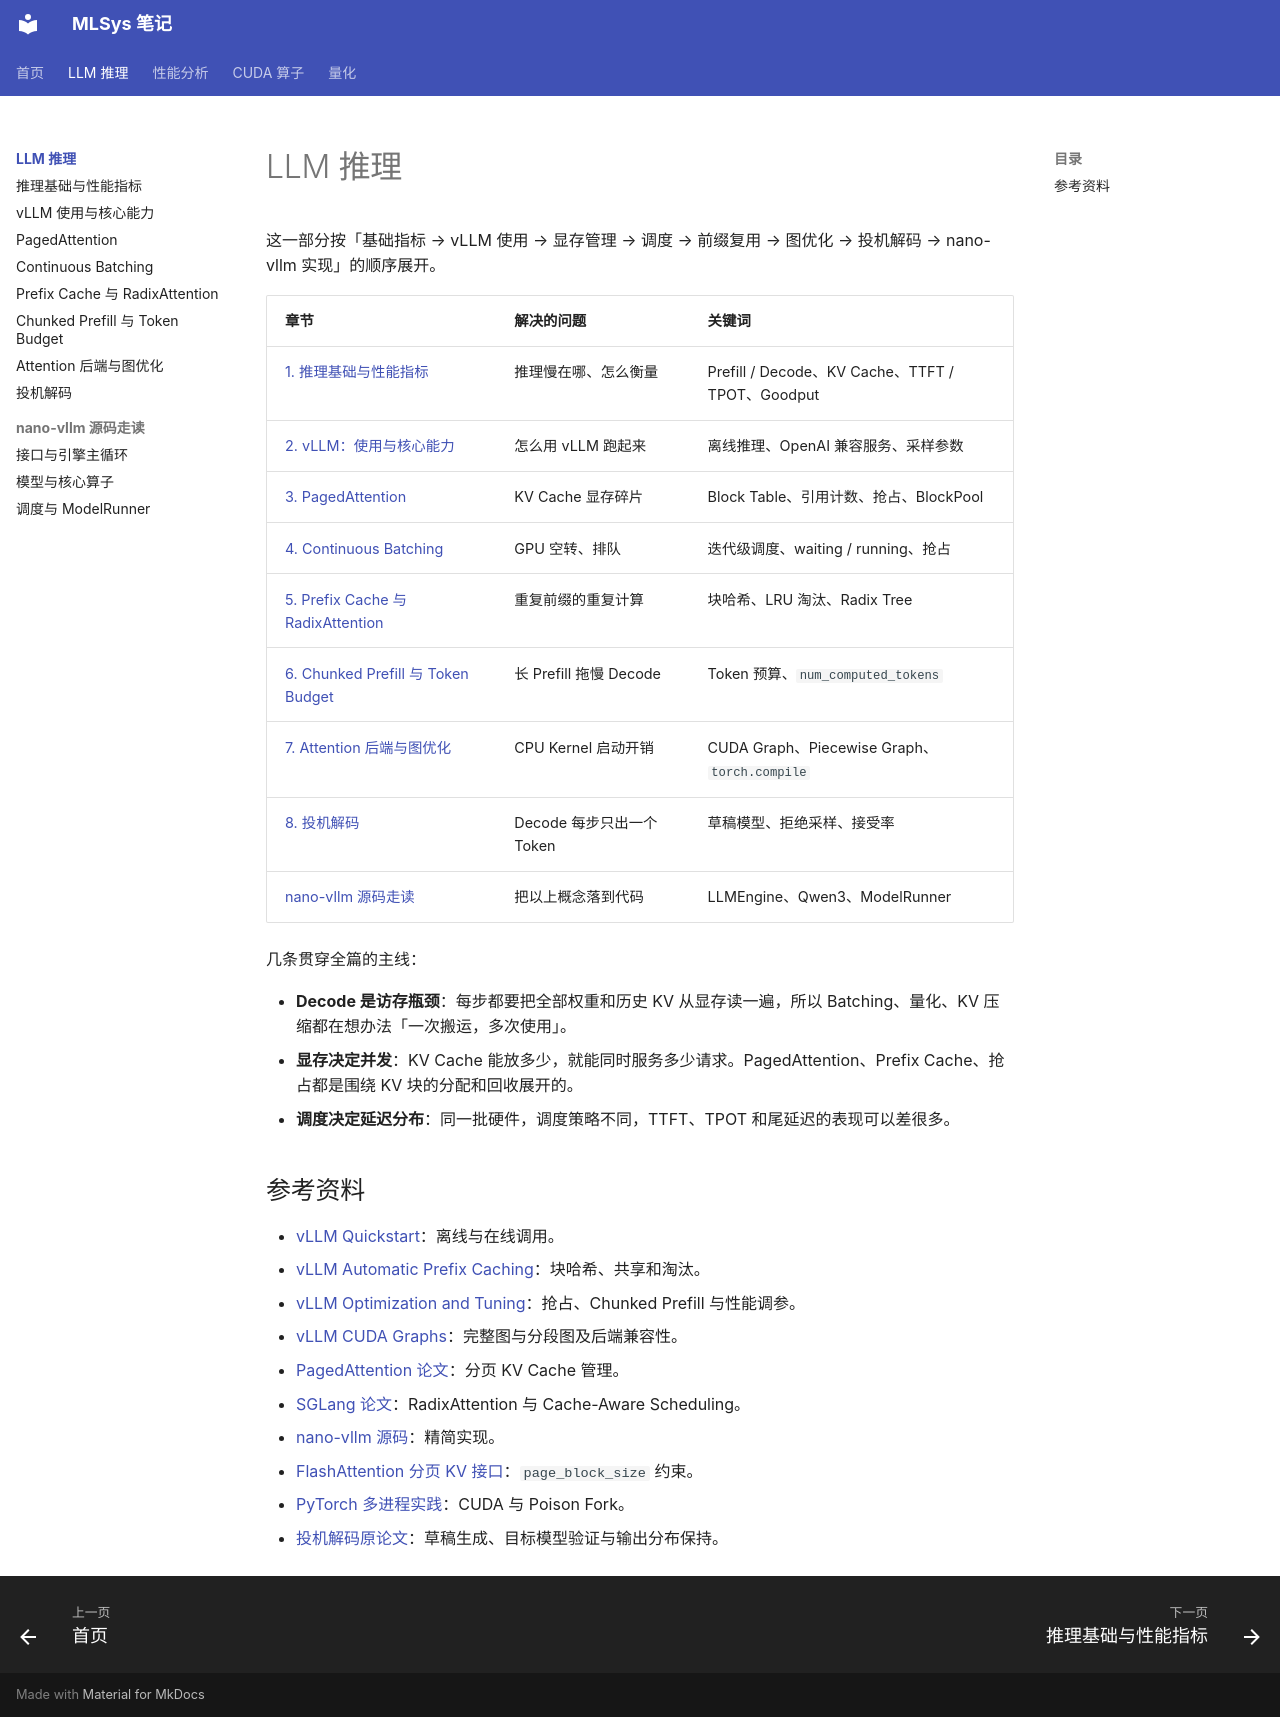

repository: hychen11/MLSYS · page: inference/index.html · generator: mkdocs

# LLM 推理

这一部分按「基础指标 → vLLM 使用 → 显存管理 → 调度 → 前缀复用 → 图优化 → 投机解码 → nano-vllm 实现」的顺序展开。

| 章节 | 解决的问题 | 关键词 |
| --- | --- | --- |
| [1. 推理基础与性能指标](01-basics.md) | 推理慢在哪、怎么衡量 | Prefill / Decode、KV Cache、TTFT / TPOT、Goodput |
| [2. vLLM：使用与核心能力](02-vllm.md) | 怎么用 vLLM 跑起来 | 离线推理、OpenAI 兼容服务、采样参数 |
| [3. PagedAttention](03-paged-attention.md) | KV Cache 显存碎片 | Block Table、引用计数、抢占、BlockPool |
| [4. Continuous Batching](04-continuous-batching.md) | GPU 空转、排队 | 迭代级调度、waiting / running、抢占 |
| [5. Prefix Cache 与 RadixAttention](05-prefix-cache.md) | 重复前缀的重复计算 | 块哈希、LRU 淘汰、Radix Tree |
| [6. Chunked Prefill 与 Token Budget](06-chunked-prefill.md) | 长 Prefill 拖慢 Decode | Token 预算、`num_computed_tokens` |
| [7. Attention 后端与图优化](07-graph-optimization.md) | CPU Kernel 启动开销 | CUDA Graph、Piecewise Graph、`torch.compile` |
| [8. 投机解码](08-speculative-decoding.md) | Decode 每步只出一个 Token | 草稿模型、拒绝采样、接受率 |
| [nano-vllm 源码走读](nano-vllm/01-engine.md) | 把以上概念落到代码 | LLMEngine、Qwen3、ModelRunner |

几条贯穿全篇的主线：

- **Decode 是访存瓶颈**：每步都要把全部权重和历史 KV 从显存读一遍，所以 Batching、量化、KV 压缩都在想办法「一次搬运，多次使用」。
- **显存决定并发**：KV Cache 能放多少，就能同时服务多少请求。PagedAttention、Prefix Cache、抢占都是围绕 KV 块的分配和回收展开的。
- **调度决定延迟分布**：同一批硬件，调度策略不同，TTFT、TPOT 和尾延迟的表现可以差很多。

## 参考资料

- [vLLM Quickstart](https://docs.vllm.ai/en/stable/getting_started/quickstart/)：离线与在线调用。
- [vLLM Automatic Prefix Caching](https://docs.vllm.ai/en/stable/design/prefix_caching/)：块哈希、共享和淘汰。
- [vLLM Optimization and Tuning](https://docs.vllm.ai/en/stable/configuration/optimization/)：抢占、Chunked Prefill 与性能调参。
- [vLLM CUDA Graphs](https://docs.vllm.ai/en/stable/design/cuda_graphs/)：完整图与分段图及后端兼容性。
- [PagedAttention 论文](https://arxiv.org/abs/2309.06180)：分页 KV Cache 管理。
- [SGLang 论文](https://arxiv.org/abs/2312.07104)：RadixAttention 与 Cache-Aware Scheduling。
- [nano-vllm 源码](https://github.com/GeeeekExplorer/nano-vllm)：精简实现。
- [FlashAttention 分页 KV 接口](https://github.com/Dao-AILab/flash-attention/blob/main/flash_attn/flash_attn_interface.py)：`page_block_size` 约束。
- [PyTorch 多进程实践](https://docs.pytorch.org/docs/stable/notes/multiprocessing.html)：CUDA 与 Poison Fork。
- [投机解码原论文](https://arxiv.org/abs/2211.17192)：草稿生成、目标模型验证与输出分布保持。
